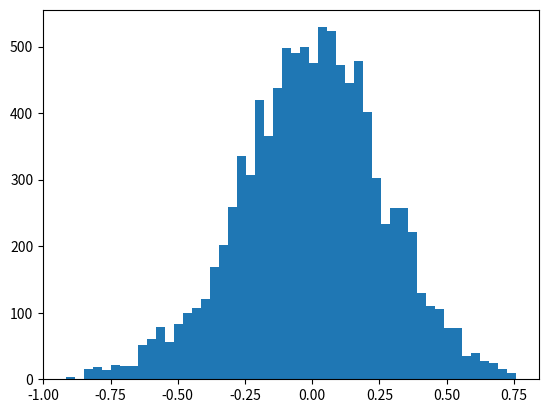

The matplotlib source for this figure:
import matplotlib.pyplot as plt
import numpy as np

m = 123346
n = 8121
k = 28411
Ns = 1000
N = 10000

idum = 5
rands = np.array([])

for j in range(N):
    randi = 0
    for i in range(Ns):
        idum = (idum*n+k)%m
        ran = float(idum)/float(m)-0.5
        randi += ran
    rands = np.append(rands,[randi/1000**0.5])

plt.hist(rands,bins=50)
plt.show()


